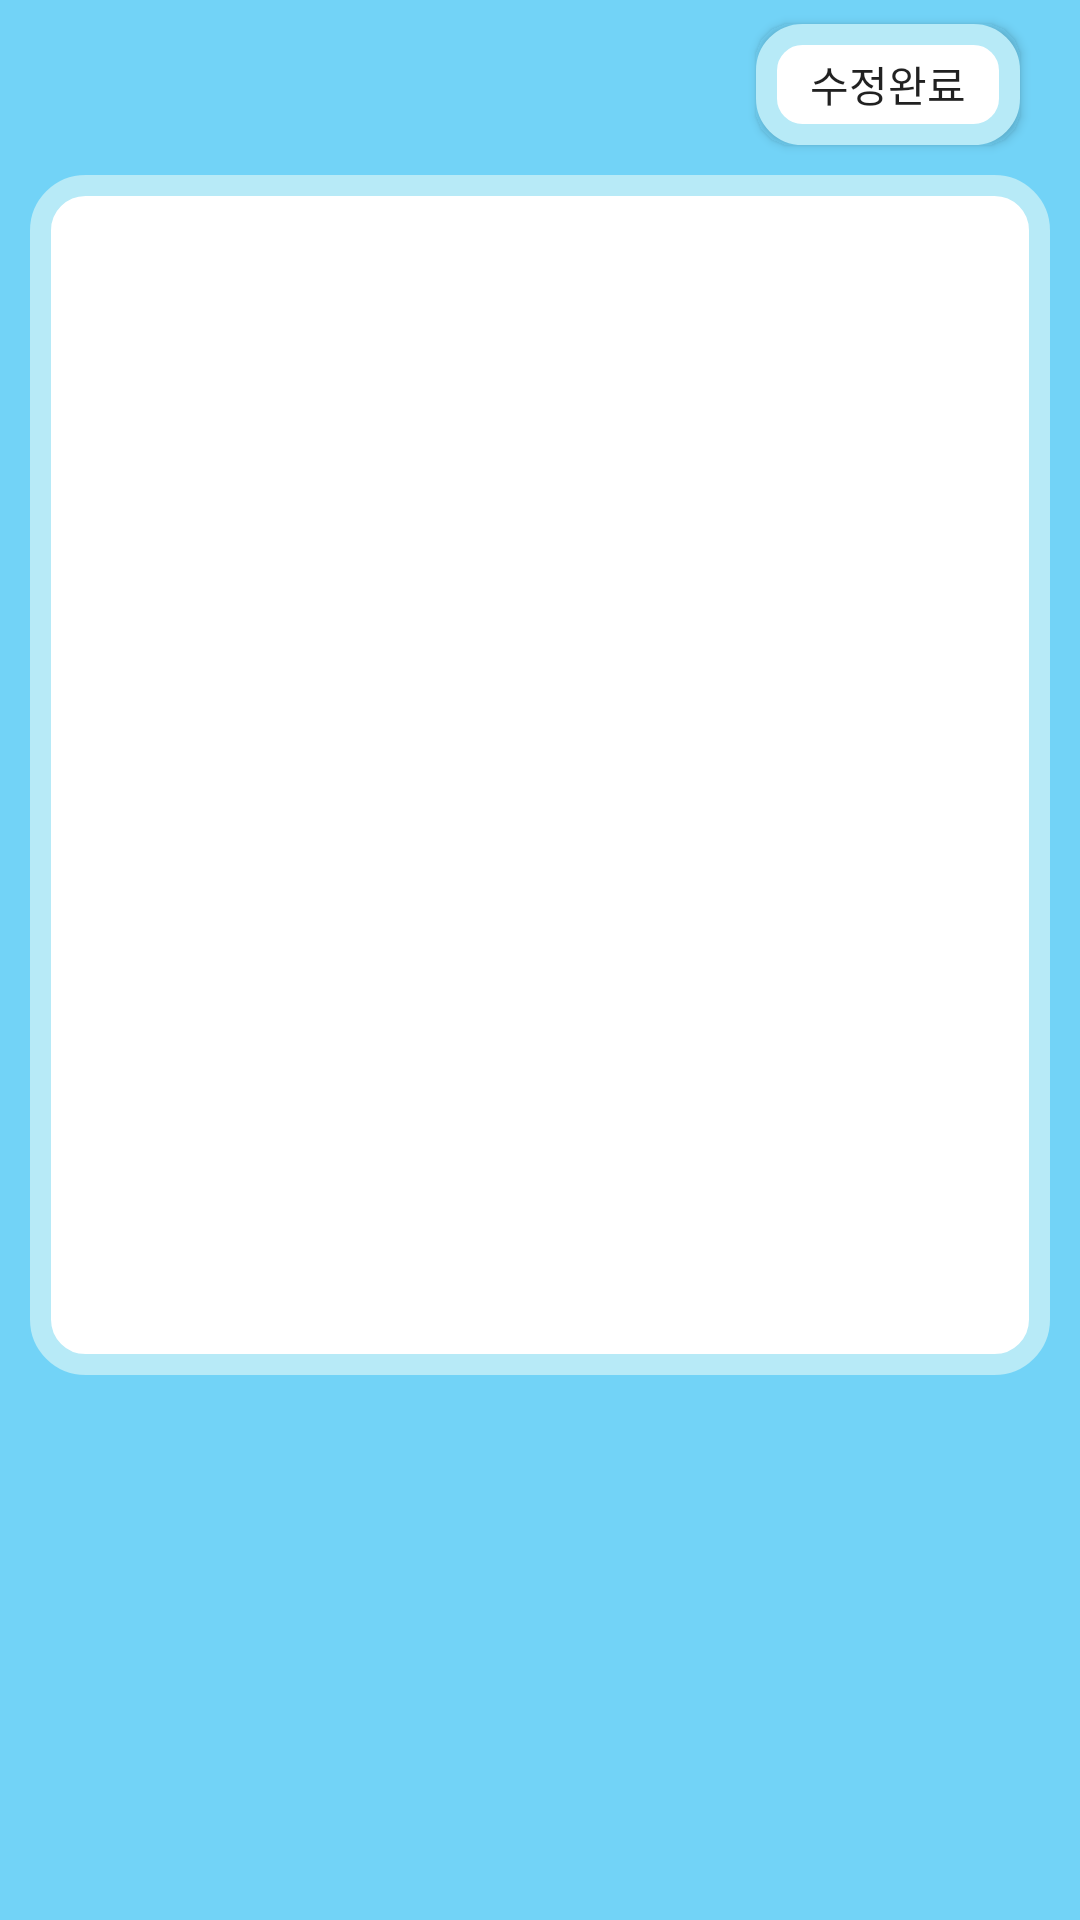

Reconstruct the res/layout file that produces this screen, plus the resources it refers to.
<!-- AndroidManifest.xml: application theme AppTheme -->
<!-- res/layout/activity_detail_view.xml -->
<?xml version="1.0" encoding="utf-8"?>
<RelativeLayout
    xmlns:android="http://schemas.android.com/apk/res/android"
    android:layout_width="match_parent"
    android:layout_height="match_parent"
    android:background="#72D3F7">

    <TextView
        android:id="@+id/DetaildateTextView"
        android:layout_width="match_parent"
        android:layout_height="wrap_content"
        android:padding="12dp"
        android:textColor="#FFFFFF"
        android:layout_marginLeft="50dp"
        android:textSize="18dp" />

    <Button
        android:id="@+id/DetaildViewButton"
        android:text="수정완료"
        android:layout_marginTop="8dp"
        android:layout_marginHorizontal="20dp"
        android:layout_above="@+id/DetailEditText"
        android:layout_alignRight="@+id/DetaildateTextView"
        android:background="@drawable/writebtn"
        android:layout_width="wrap_content"
        android:layout_height="wrap_content"
        android:layout_centerHorizontal="true" />

    <EditText
        android:inputType="none"
        android:id="@+id/DetailEditText"
        android:layout_below="@+id/DetaildateTextView"
        android:layout_width="match_parent"
        android:layout_height="400dp"
        android:background="@drawable/round_edittext"
        android:textColor="#000000"
        android:layout_margin="10dp"
        android:textAlignment="center"
        android:scrollbars="vertical" />
</RelativeLayout>
<!-- resources referenced by this layout -->
<resources>
  <!-- drawable round_edittext (drawable) -->
  <?xml version="1.0" encoding="utf-8"?>
  <shape xmlns:android="http://schemas.android.com/apk/res/android"
      android:padding="10dp"
      android:shape="rectangle">
      <solid android:color="#FFFFFF" />
      <corners
          android:bottomLeftRadius="15dp"
          android:bottomRightRadius="15dp"
          android:topLeftRadius="15dp"
          android:topRightRadius="15dp" />
      <padding
          android:bottom="7dip"
          android:left="7dip"
          android:right="7dip"
          android:top="7dip" />
      <stroke
          android:width="7dp"
          android:color="#B7EAF7"/>
  
  </shape>
  <!-- drawable writebtn (drawable) -->
  <?xml version="1.0" encoding="utf-8"?>
  <shape xmlns:android="http://schemas.android.com/apk/res/android" android:shape="rectangle" >
      <corners
          android:radius="12dp"
          />
      <solid
          android:color="#FFFFFF"
          />
      <padding
          android:left="0dp"
          android:top="0dp"
          android:right="0dp"
          android:bottom="0dp"
          />
      <size
          android:width="80dp"
          android:height="60dp"
          />
      <stroke
          android:width="7dp"
          android:color="#B7EAF7"
          />
  </shape>
  <style name="AppTheme" parent="Theme.AppCompat.Light.DarkActionBar">
          
          <item name="colorPrimary">@color/colorPrimary</item>
          <item name="colorPrimaryDark">@color/colorPrimaryDark</item>
          <item name="colorAccent">@color/colorAccent</item>
      </style>
  <!-- not gathered from this repository: default colours our renderer supplied (Android Studio template values) -->
  <color name="colorPrimary">#FF6200EE</color>
  <color name="colorPrimaryDark">#FF3700B3</color>
  <color name="colorAccent">#FF03DAC5</color>
</resources>
